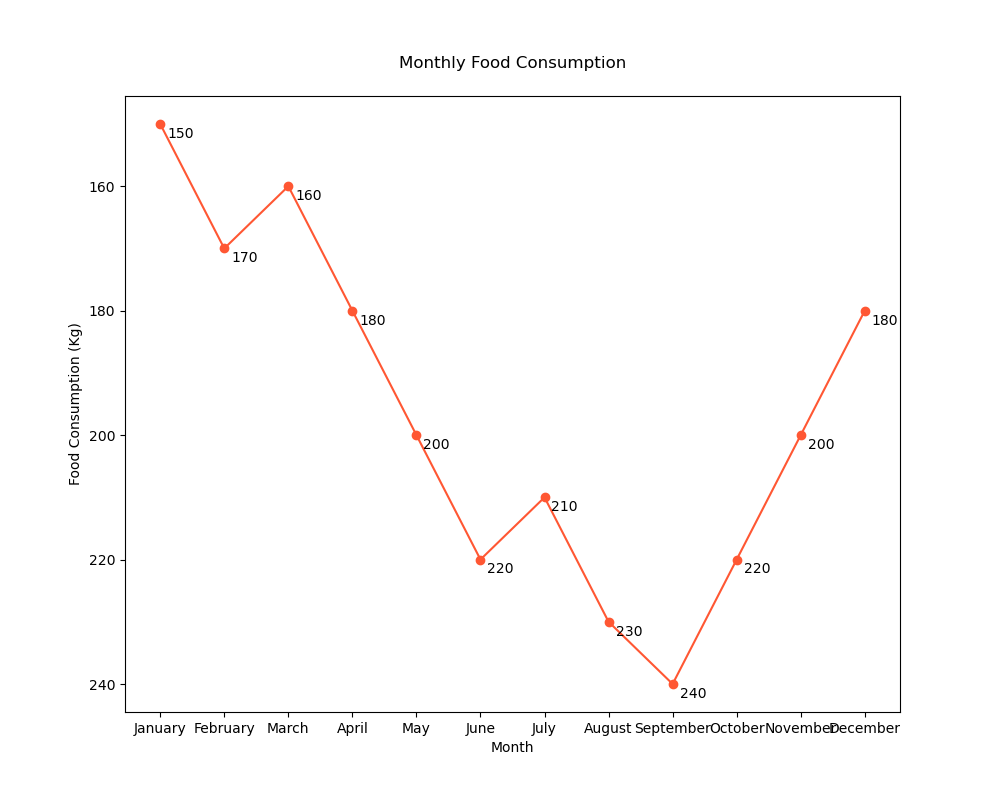

Source data for this figure (header and first rows):
Category, Month, Value
Food & Nutrition, January, 150
Food & Nutrition, February, 170
Food & Nutrition, March, 160
Food & Nutrition, April, 180
Food & Nutrition, May, 200
Food & Nutrition, June, 220
Food & Nutrition, July, 210
Food & Nutrition, August, 230
Food & Nutrition, September, 240
Food & Nutrition, October, 220
Food & Nutrition, November, 200
Food & Nutrition, December, 180
